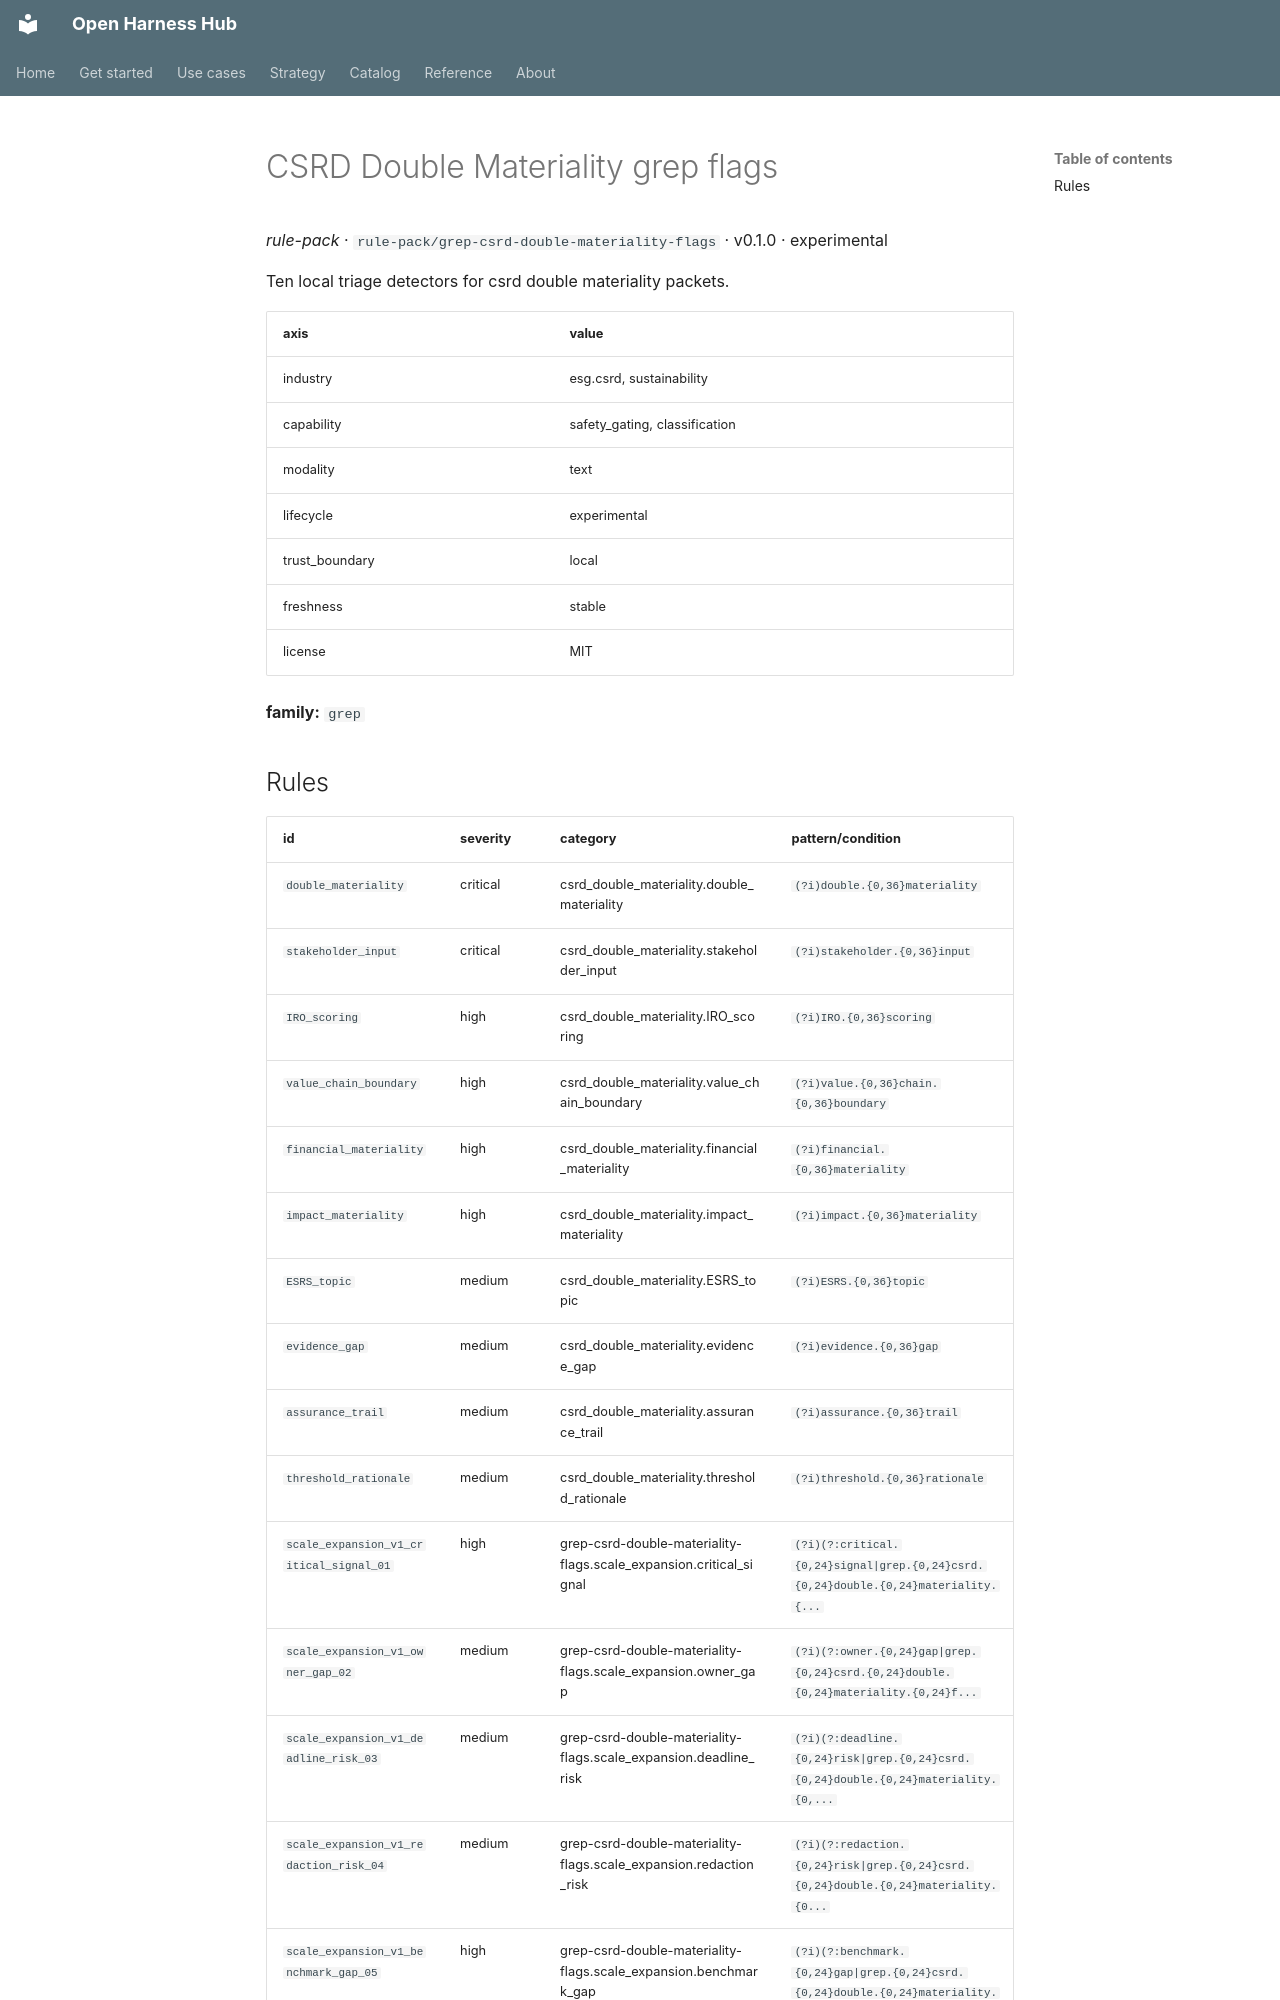

repository: Amarel-Taylor-Scott/open-harness-hub · page: catalog/rule-pack_grep-csrd-double-materiality-flags/index.html · generator: mkdocs

# CSRD Double Materiality grep flags

*rule-pack* · `rule-pack/grep-csrd-double-materiality-flags` · v0.1.0 · experimental

Ten local triage detectors for csrd double materiality packets.

| axis | value |
|---|---|
| industry | esg.csrd, sustainability |
| capability | safety_gating, classification |
| modality | text |
| lifecycle | experimental |
| trust_boundary | local |
| freshness | stable |
| license | MIT |



**family:** `grep`
